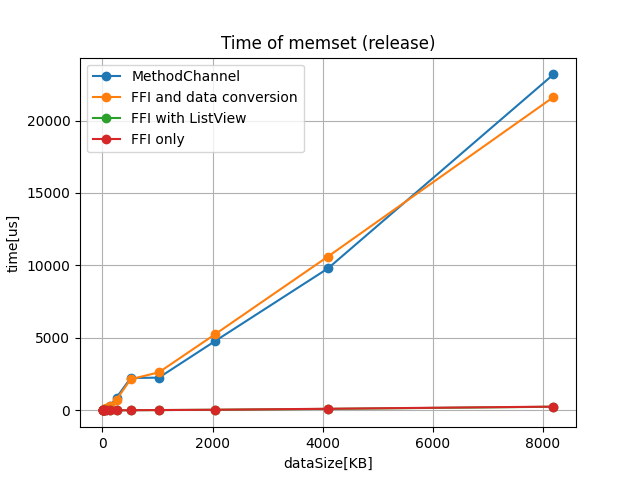

Values plotted in this chart, from the file beside it:
type, dataSize[KB], time[ns]
ffiMemset, 1, 750
ffiMemsetWithListView, 1, 690
ffiMemsetAndConvert, 1, 4398
MethodChannelMemset, 1, 39088
ffiMemset, 2, 133
ffiMemsetWithListView, 2, 187
ffiMemsetAndConvert, 2, 5494
MethodChannelMemset, 2, 40336
ffiMemset, 4, 247
ffiMemsetWithListView, 4, 220
ffiMemsetAndConvert, 4, 10942
MethodChannelMemset, 4, 58166
ffiMemset, 8, 233
ffiMemsetWithListView, 8, 250
ffiMemsetAndConvert, 8, 23991
MethodChannelMemset, 8, 46100
ffiMemset, 16, 808
ffiMemsetWithListView, 16, 382
ffiMemsetAndConvert, 16, 41940
MethodChannelMemset, 16, 41311
ffiMemset, 32, 979
ffiMemsetWithListView, 32, 843
ffiMemsetAndConvert, 32, 83064
MethodChannelMemset, 32, 46104
ffiMemset, 64, 1960
ffiMemsetWithListView, 64, 1562
ffiMemsetAndConvert, 64, 150788
MethodChannelMemset, 64, 64490
ffiMemset, 128, 2897
ffiMemsetWithListView, 128, 2559
ffiMemsetAndConvert, 128, 296939
MethodChannelMemset, 128, 280874
ffiMemset, 256, 5384
ffiMemsetWithListView, 256, 6089
ffiMemsetAndConvert, 256, 751142
MethodChannelMemset, 256, 889837
ffiMemset, 512, 12740
ffiMemsetWithListView, 512, 11358
ffiMemsetAndConvert, 512, 2149417
MethodChannelMemset, 512, 2235724
ffiMemset, 1024, 23690
ffiMemsetWithListView, 1024, 23206
ffiMemsetAndConvert, 1024, 2626764
MethodChannelMemset, 1024, 2260123
ffiMemset, 2048, 44328
ffiMemsetWithListView, 2048, 44854
ffiMemsetAndConvert, 2048, 5260894
MethodChannelMemset, 2048, 4788846
ffiMemset, 4096, 113585
ffiMemsetWithListView, 4096, 102476
ffiMemsetAndConvert, 4096, 10615405
MethodChannelMemset, 4096, 9797888
ffiMemset, 8192, 260687
ffiMemsetWithListView, 8192, 251334
ffiMemsetAndConvert, 8192, 21616766
MethodChannelMemset, 8192, 23182211
